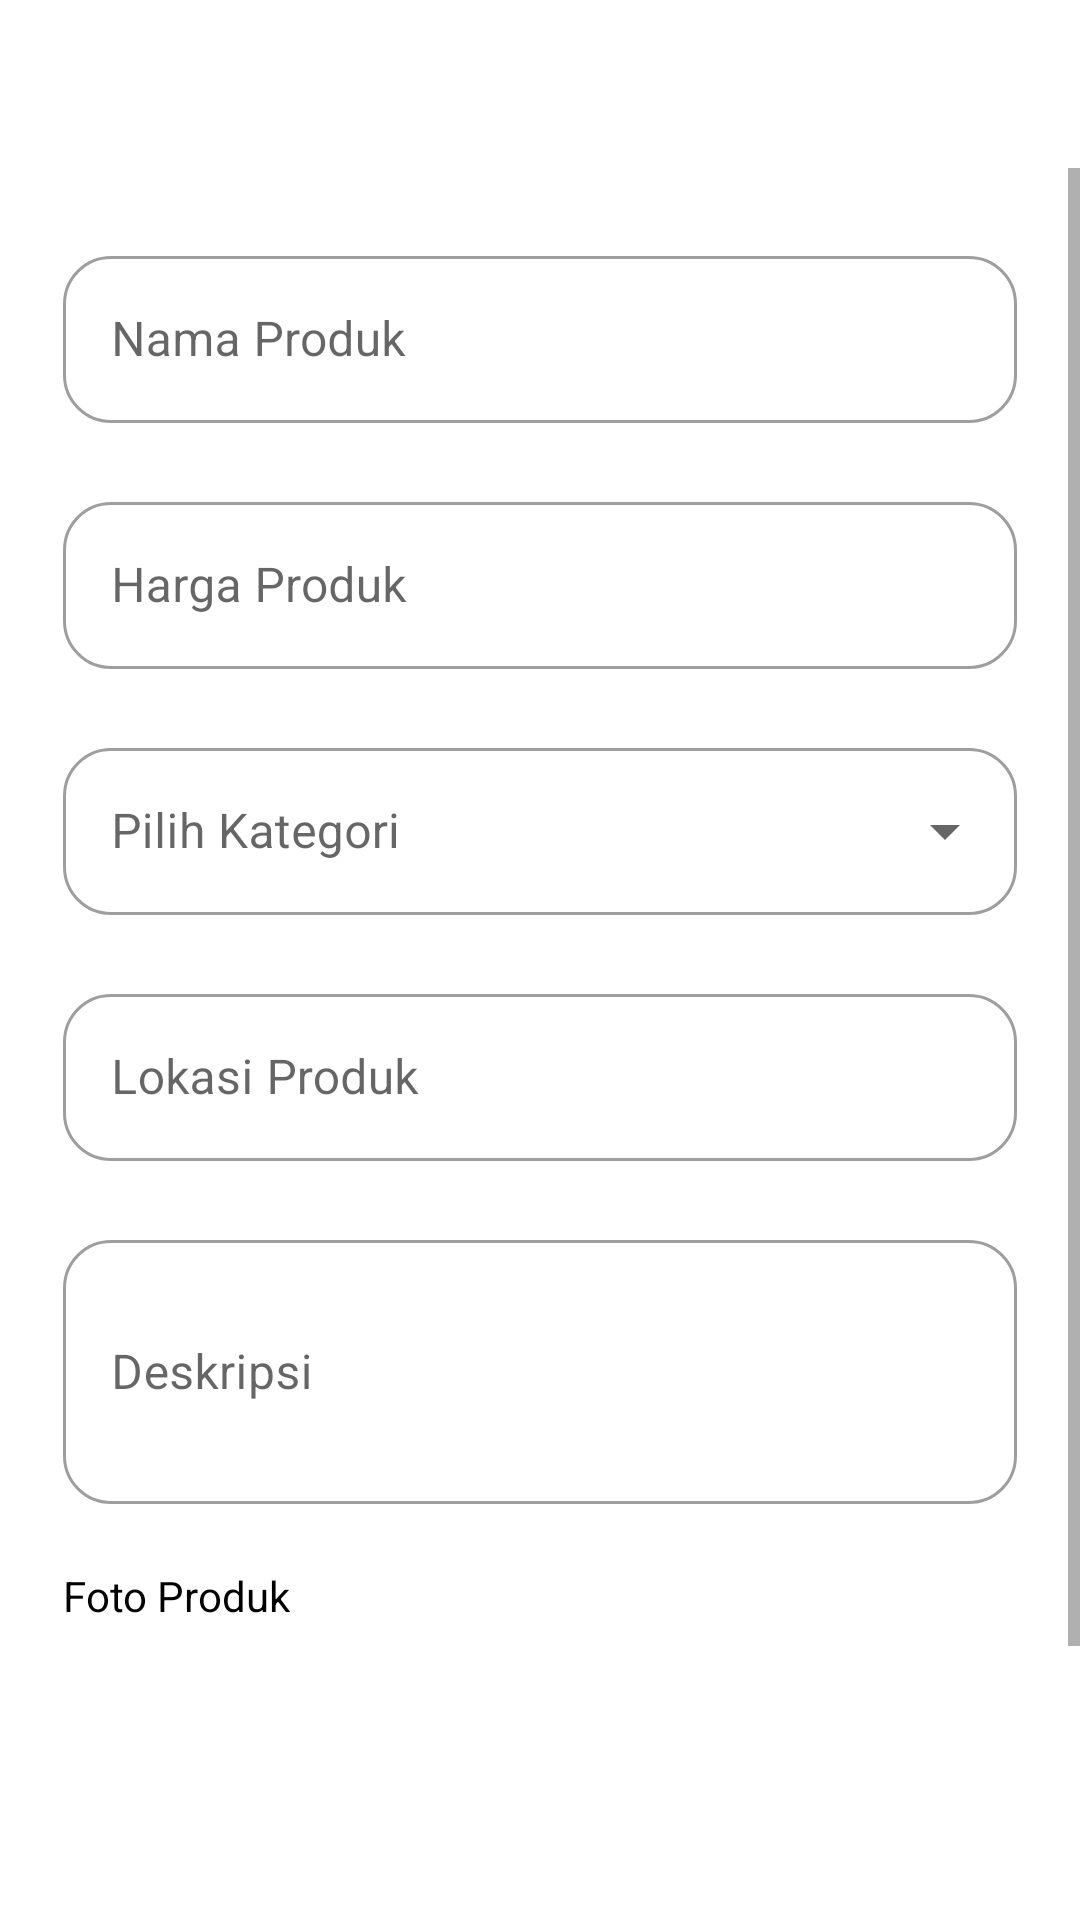

This screen was rendered from an Android layout file. Write that file and the resources it references.
<!-- AndroidManifest.xml: application theme Theme.BinarAndroidFinalProject -->
<!-- res/layout/activity_product_add.xml -->
<?xml version="1.0" encoding="utf-8"?>
<androidx.constraintlayout.widget.ConstraintLayout xmlns:android="http://schemas.android.com/apk/res/android"
    xmlns:app="http://schemas.android.com/apk/res-auto"
    xmlns:tools="http://schemas.android.com/tools"
    android:layout_width="match_parent"
    android:layout_height="match_parent"
    tools:context=".ui.product_add.ProductAddActivity">

    <com.google.android.material.appbar.AppBarLayout
        android:id="@+id/appbar"
        style="@style/Theme.BinarAndroidFinalProject.AppBarOverlay"
        android:layout_width="match_parent"
        android:layout_height="wrap_content"
        android:background="?attr/colorOnPrimary"
        app:elevation="0dp"
        app:layout_constraintEnd_toEndOf="parent"
        app:layout_constraintStart_toStartOf="parent"
        app:layout_constraintTop_toTopOf="parent">

        <com.google.android.material.appbar.MaterialToolbar
            android:id="@+id/toolbar"
            style="@style/Theme.BinarAndroidFinalProject.PopupOverlay"
            android:layout_width="match_parent"
            android:layout_height="wrap_content"
            app:titleCentered="true" />

    </com.google.android.material.appbar.AppBarLayout>

    <ScrollView
        android:id="@+id/scrollView2"
        android:layout_width="match_parent"
        android:layout_height="0dp"
        android:orientation="vertical"
        app:layout_constraintBottom_toBottomOf="parent"
        app:layout_constraintEnd_toEndOf="parent"
        app:layout_constraintStart_toStartOf="parent"
        app:layout_constraintTop_toBottomOf="@id/appbar">

        <androidx.constraintlayout.widget.ConstraintLayout
            android:layout_width="match_parent"
            android:layout_height="1000dp">

            <com.google.android.material.textfield.TextInputLayout
                android:id="@+id/et_title_product"
                style="@style/Widget.MaterialComponents.TextInputLayout.OutlinedBox"
                android:layout_width="match_parent"
                android:layout_height="wrap_content"
                android:layout_marginStart="21dp"
                android:layout_marginTop="24dp"
                android:layout_marginEnd="21dp"
                app:boxCornerRadiusBottomEnd="16dp"
                app:boxCornerRadiusBottomStart="16dp"
                app:boxCornerRadiusTopEnd="16dp"
                app:boxCornerRadiusTopStart="16dp"
                app:layout_constraintEnd_toEndOf="parent"
                app:layout_constraintStart_toStartOf="parent"
                app:layout_constraintTop_toTopOf="parent">

                <com.google.android.material.textfield.TextInputEditText
                    android:id="@+id/txt_input_layout_title"
                    android:layout_width="match_parent"
                    android:layout_height="wrap_content"
                    android:hint="Nama Produk"
                    android:inputType="text" />

            </com.google.android.material.textfield.TextInputLayout>

            <com.google.android.material.textfield.TextInputLayout
                android:id="@+id/et_price_product"
                style="@style/Widget.MaterialComponents.TextInputLayout.OutlinedBox"
                android:layout_width="match_parent"
                android:layout_height="wrap_content"
                android:layout_marginStart="21dp"
                android:layout_marginTop="21dp"
                android:layout_marginEnd="21dp"
                app:boxCornerRadiusBottomEnd="16dp"
                app:boxCornerRadiusBottomStart="16dp"
                app:boxCornerRadiusTopEnd="16dp"
                app:boxCornerRadiusTopStart="16dp"
                app:layout_constraintEnd_toEndOf="parent"
                app:layout_constraintStart_toStartOf="parent"
                app:layout_constraintTop_toBottomOf="@+id/et_title_product">

                <com.google.android.material.textfield.TextInputEditText
                    android:id="@+id/txt_input_layout_price"
                    android:layout_width="match_parent"
                    android:layout_height="wrap_content"
                    android:hint="Harga Produk"
                    android:inputType="numberDecimal" />

            </com.google.android.material.textfield.TextInputLayout>

            <com.google.android.material.textfield.TextInputLayout
                android:id="@+id/et_categori_product"
                style="@style/Widget.MaterialComponents.TextInputLayout.OutlinedBox.ExposedDropdownMenu"
                android:layout_width="match_parent"
                android:layout_height="wrap_content"
                android:layout_marginStart="21dp"
                android:layout_marginTop="21dp"
                android:layout_marginEnd="21dp"
                app:boxCornerRadiusBottomEnd="16dp"
                app:boxCornerRadiusBottomStart="16dp"
                app:boxCornerRadiusTopEnd="16dp"
                app:boxCornerRadiusTopStart="16dp"
                app:endIconDrawable="@drawable/ic_round_keyboard_arrow_down_24"
                app:layout_constraintEnd_toEndOf="parent"
                app:layout_constraintStart_toStartOf="parent"
                app:layout_constraintTop_toBottomOf="@+id/et_price_product">

                <AutoCompleteTextView
                    android:id="@+id/txt_input_layout_category"
                    android:layout_width="match_parent"
                    android:layout_height="wrap_content"
                    android:hint="Pilih Kategori"
                    android:inputType="none" />

            </com.google.android.material.textfield.TextInputLayout>

            <com.google.android.material.textfield.TextInputLayout
                android:id="@+id/et_input_layout_location"
                style="@style/Widget.MaterialComponents.TextInputLayout.OutlinedBox"
                android:layout_width="match_parent"
                android:layout_height="wrap_content"
                android:layout_marginStart="21dp"
                android:layout_marginTop="21dp"
                android:layout_marginEnd="21dp"
                app:boxCornerRadiusBottomEnd="16dp"
                app:boxCornerRadiusBottomStart="16dp"
                app:boxCornerRadiusTopEnd="16dp"
                app:boxCornerRadiusTopStart="16dp"
                app:layout_constraintEnd_toEndOf="parent"
                app:layout_constraintStart_toStartOf="parent"
                app:layout_constraintTop_toBottomOf="@+id/et_categori_product">

                <com.google.android.material.textfield.TextInputEditText
                    android:id="@+id/txt_input_location"
                    android:layout_width="match_parent"
                    android:layout_height="wrap_content"
                    android:hint="Lokasi Produk"
                    android:inputType="text" />
            </com.google.android.material.textfield.TextInputLayout>

            <com.google.android.material.textfield.TextInputLayout
                android:id="@+id/et_description"
                style="@style/Widget.MaterialComponents.TextInputLayout.OutlinedBox"
                android:layout_width="match_parent"
                android:layout_height="wrap_content"
                android:layout_marginStart="21dp"
                android:layout_marginTop="21dp"
                android:layout_marginEnd="21dp"
                app:boxCornerRadiusBottomEnd="16dp"
                app:boxCornerRadiusBottomStart="16dp"
                app:boxCornerRadiusTopEnd="16dp"
                app:boxCornerRadiusTopStart="16dp"
                app:layout_constraintEnd_toEndOf="parent"
                app:layout_constraintStart_toStartOf="parent"
                app:layout_constraintTop_toBottomOf="@+id/et_input_layout_location">

                <com.google.android.material.textfield.TextInputEditText
                    android:id="@+id/txt_input_layout_description"
                    android:layout_width="match_parent"
                    android:layout_height="88dp"
                    android:hint="Deskripsi"
                    android:inputType="textLongMessage|textMultiLine"
                    android:maxLines="6" />
            </com.google.android.material.textfield.TextInputLayout>

            <TextView
                android:id="@+id/textView"
                android:layout_width="wrap_content"
                android:layout_height="wrap_content"
                android:layout_marginStart="21dp"
                android:layout_marginTop="21dp"
                android:text="Foto Produk"
                app:layout_constraintStart_toStartOf="parent"
                app:layout_constraintTop_toBottomOf="@+id/et_description" />

            <ImageButton
                android:id="@+id/img_view"
                android:layout_width="96dp"
                android:layout_height="96dp"
                android:layout_marginStart="21dp"
                android:layout_marginTop="8dp"
                android:background="?attr/selectableItemBackgroundBorderless"
                android:scaleType="fitCenter"
                app:layout_constraintStart_toStartOf="parent"
                app:layout_constraintTop_toBottomOf="@+id/textView"
                app:srcCompat="@drawable/ic_photo_product" />

            <Button
                android:id="@+id/btn_preview"
                style="@style/Widget.MaterialComponents.Button.OutlinedButton"
                android:layout_width="0dp"
                android:layout_height="58dp"
                android:layout_marginStart="21dp"
                android:layout_marginTop="21dp"
                android:layout_marginBottom="24dp"
                android:text="Preview"
                android:textAllCaps="false"
                android:textSize="16sp"
                app:cornerRadius="16dp"
                app:layout_constraintBottom_toBottomOf="parent"
                app:layout_constraintEnd_toStartOf="@+id/btn_save"
                app:layout_constraintStart_toStartOf="parent"
                app:layout_constraintTop_toBottomOf="@+id/img_view" />

            <Button
                android:id="@+id/btn_save"
                android:layout_width="0dp"
                android:layout_height="58dp"
                android:layout_marginStart="21dp"
                android:layout_marginTop="21dp"
                android:layout_marginEnd="21dp"
                android:layout_marginBottom="24dp"
                android:text="Terbitkan"
                android:textAllCaps="false"
                android:textSize="16sp"
                app:cornerRadius="16dp"
                app:layout_constraintBottom_toBottomOf="parent"
                app:layout_constraintEnd_toEndOf="parent"
                app:layout_constraintStart_toEndOf="@+id/btn_preview"
                app:layout_constraintTop_toBottomOf="@+id/img_view" />

            <androidx.constraintlayout.widget.Group
                android:id="@+id/group"
                android:layout_width="wrap_content"
                android:layout_height="wrap_content"
                app:constraint_referenced_ids="btn_preview,btn_save" />

        </androidx.constraintlayout.widget.ConstraintLayout>

    </ScrollView>

</androidx.constraintlayout.widget.ConstraintLayout>
<!-- resources referenced by this layout -->
<resources>
  <style name="Theme.BinarAndroidFinalProject.AppBarOverlay" parent="ThemeOverlay.MaterialComponents.Dark" />
  <style name="Theme.BinarAndroidFinalProject.PopupOverlay" parent="ThemeOverlay.MaterialComponents.Light" />
  <style name="Theme.BinarAndroidFinalProject" parent="Theme.MaterialComponents.Light.NoActionBar">
          
          <item name="colorPrimary">@color/purple_500</item>
          <item name="colorPrimaryVariant">@color/purple_700</item>
          <item name="colorOnPrimary">@color/white</item>
          
          <item name="colorSecondary">@color/teal_200</item>
          <item name="colorSecondaryVariant">@color/teal_700</item>
          <item name="colorOnSecondary">@color/black</item>
          
          <item name="android:statusBarColor">@color/purple_500</item>
          <item name="android:windowLightStatusBar">false</item>
          <item name="android:textColor">@color/black</item>
          
          <item name="background">@color/white</item>
          <item name="bottomSheetDialogTheme">@style/ThemeOverlay.App.BottomSheetDialog</item>
      </style>
  <color name="purple_500">#7126B5</color>
  <color name="purple_700">#FF3700B3</color>
  <color name="white">#FFFFFFFF</color>
  <color name="teal_200">#FF03DAC5</color>
  <color name="teal_700">#FF018786</color>
  <color name="black">#FF000000</color>
  <style name="ThemeOverlay.App.BottomSheetDialog" parent="ThemeOverlay.MaterialComponents.BottomSheetDialog">
          <item name="bottomSheetStyle">@style/ModalBottomSheetDialog</item>
      </style>
  <style name="ModalBottomSheetDialog" parent="Widget.MaterialComponents.BottomSheet.Modal">
          <item name="shapeAppearance">@style/ShapeAppearance.App.LargeComponent</item>
      </style>
  <style name="ShapeAppearance.App.LargeComponent" parent="ShapeAppearance.MaterialComponents.LargeComponent">
          <item name="cornerFamily">rounded</item>
          <item name="cornerRadius">24dp</item>
          <item name="cornerSize">24dp</item>
          <item name="chipCornerRadius">24dp</item>
      </style>
</resources>
